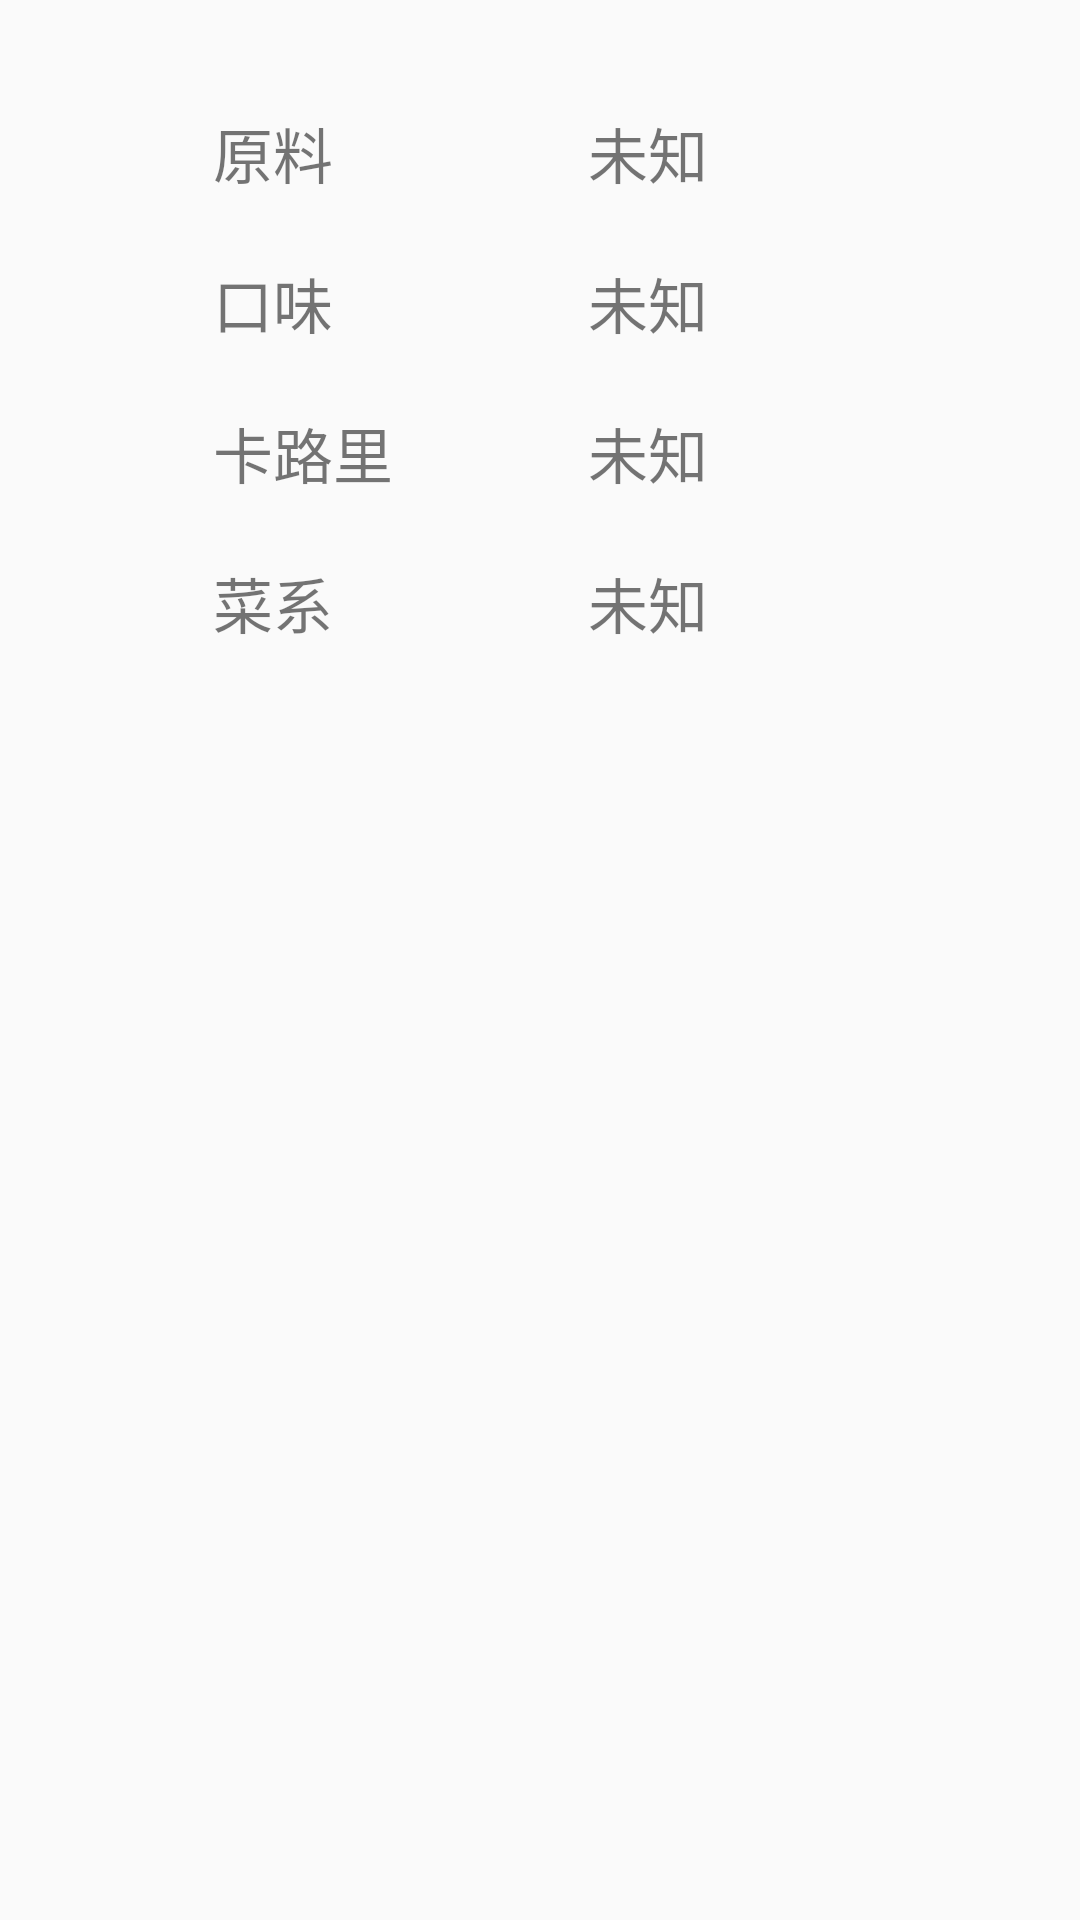

Android layout source for this screen:
<!-- AndroidManifest.xml: application theme Dinner -->
<!-- res/layout/fragment_detail.xml -->
<FrameLayout xmlns:android="http://schemas.android.com/apk/res/android"
             xmlns:tools="http://schemas.android.com/tools"
             android:layout_width="match_parent"
             android:layout_height="match_parent"
             tools:context="com.example.asus.diners.Fragment.DetailFragment"
             style="@style/cardStyle"
    >

    
    <ScrollView
        android:id="@+id/detail"
        android:layout_width="match_parent"
        android:layout_height="wrap_content"
        android:layout_marginTop="@dimen/edge_margin"
        android:layout_marginBottom="@dimen/edge_margin"
        android:layout_marginEnd="@dimen/edge_margin"
        android:layout_marginStart="@dimen/edge_margin"
       >

       <GridLayout
           android:layout_width="match_parent"
           android:layout_height="wrap_content"
           android:columnCount="4"
           android:rowCount="5"
           android:layout_marginStart="@dimen/text_height"
           android:layout_marginEnd="@dimen/text_height"
           android:layout_marginTop="@dimen/edge_margin"
           android:layout_marginBottom="@dimen/edge_margin"
           android:orientation="horizontal"
           >

           <TextView
               android:layout_width="wrap_content"
               android:layout_height="@dimen/text_height"
               android:text="@string/material"
               android:layout_row="0"
               android:layout_column="0"
               android:layout_columnWeight="1"
               android:gravity="center_vertical"
               android:textSize="@dimen/text_size"
               />

           <TextView
               android:id="@+id/material"
               android:layout_width="wrap_content"
               android:layout_height="@dimen/text_height"
               android:text="@string/unknown"
               android:layout_row="0"
               android:layout_column="1"
               android:layout_columnWeight="1"
               android:gravity="center_vertical"
               android:textSize="@dimen/text_size"/>

           <TextView
               android:layout_width="wrap_content"
               android:layout_height="@dimen/text_height"
               android:text="@string/taste"
               android:layout_row="1"
               android:layout_column="0"
               android:layout_columnWeight="1"
               android:gravity="center_vertical"
               android:textSize="@dimen/text_size"/>

           <TextView
               android:id="@+id/taste"
               android:layout_width="wrap_content"
               android:layout_height="@dimen/text_height"
               android:text="@string/unknown"
               android:layout_row="1"
               android:layout_column="1"
               android:layout_columnWeight="1"
               android:gravity="center_vertical"
               android:textSize="@dimen/text_size"/>

           <TextView
               android:layout_width="wrap_content"
               android:layout_height="@dimen/text_height"
               android:text="@string/calorie"
               android:layout_row="2"
               android:layout_column="0"
               android:layout_columnWeight="1"
               android:gravity="center_vertical"
               android:textSize="@dimen/text_size"/>

           <TextView
               android:id="@+id/calorie"
               android:layout_width="wrap_content"
               android:layout_height="@dimen/text_height"
               android:text="@string/unknown"
               android:layout_row="2"
               android:layout_column="1"
               android:layout_columnWeight="1"
               android:gravity="center_vertical"
               android:textSize="@dimen/text_size"/>

           <TextView
               android:layout_width="wrap_content"
               android:layout_height="@dimen/text_height"
               android:text="@string/system"
               android:layout_row="3"
               android:layout_column="0"
               android:layout_columnWeight="1"
               android:gravity="center_vertical"
               android:textSize="@dimen/text_size"/>

           <TextView
               android:id="@+id/system"
               android:layout_width="wrap_content"
               android:layout_height="@dimen/text_height"
               android:text="@string/unknown"
               android:layout_row="3"
               android:layout_column="1"
               android:layout_columnWeight="1"
               android:gravity="center_vertical"
               android:textSize="@dimen/text_size"/>

       </GridLayout>

    </ScrollView>

</FrameLayout>
<!-- resources referenced by this layout -->
<resources>
  <dimen name="edge_margin">5dp</dimen>
  <dimen name="text_height">50dp</dimen>
  <dimen name="text_size">20sp</dimen>
  <string name="calorie">卡路里</string>
  <string name="material">原料</string>
  <string name="system">菜系</string>
  <string name="taste">口味</string>
  <string name="unknown">未知</string>
  <style name="cardStyle" parent="cardBasicStyle">
          <item name="android:background">@drawable/card_background</item>
          
      </style>
  <style name="Dinner" parent="Theme.AppCompat.Light.NoActionBar">
          <item name="colorAccent">@color/crimson</item>
          
          <item name="android:textColorSecondary">@android:color/darker_gray</item>
      </style>
  <style name="cardBasicStyle">
          <item name="android:layout_width">match_parent</item>
          <item name="android:layout_height">wrap_content</item>
          <item name="android:orientation">vertical</item>
          <item name="android:paddingTop">16dp</item>
          <item name="android:paddingBottom">16dp</item>
          <item name="android:paddingLeft">16dp</item>
          <item name="android:paddingRight">4dp</item>
          <item name="android:layout_marginBottom">3dp</item>
          <item name="android:layout_marginLeft">3dp</item>
          <item name="android:layout_marginRight">3dp</item>
      </style>
  <color name="crimson">#DC143C</color>
</resources>
